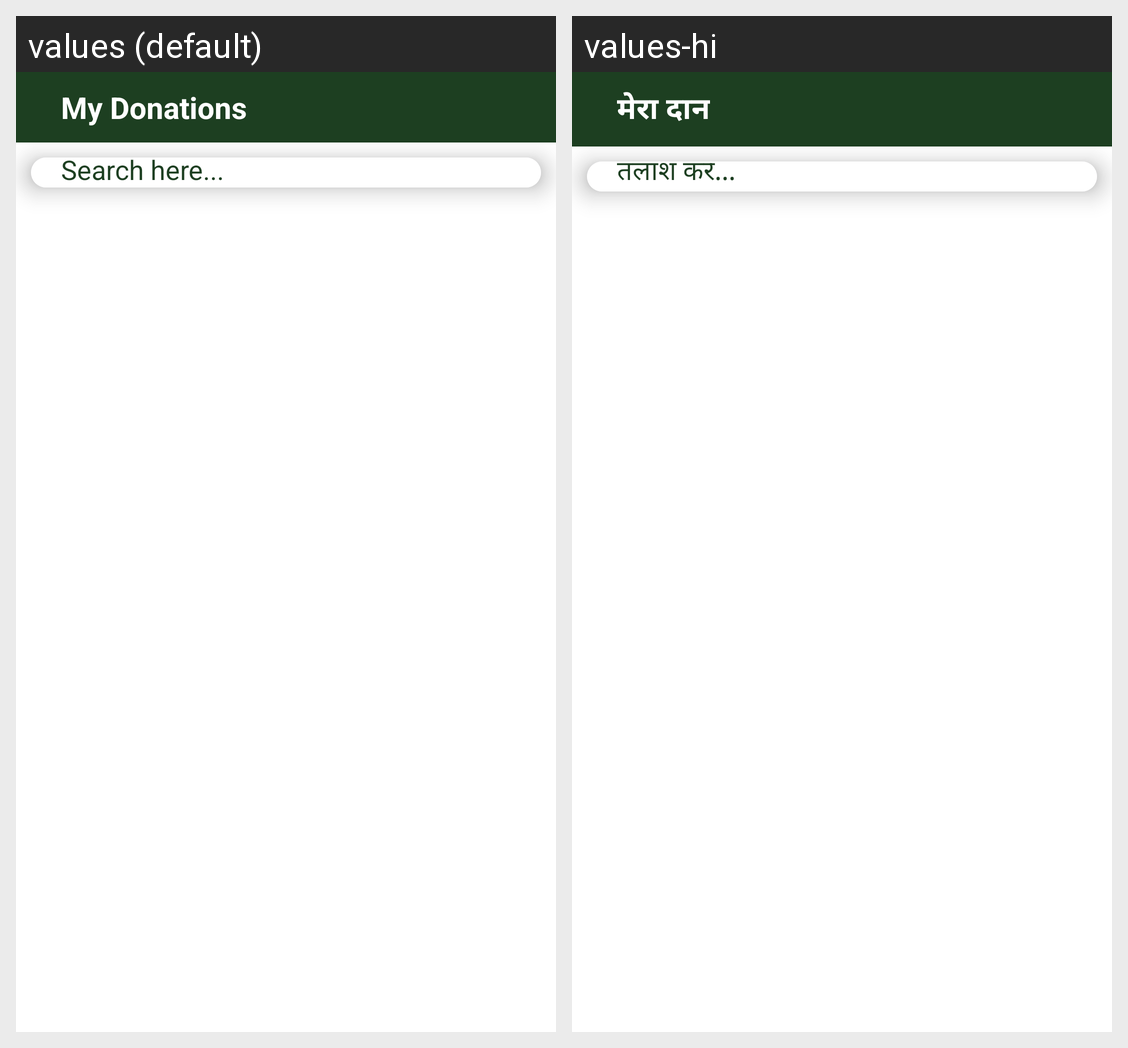

For this localized Android screen grid, give each drawn string resource with its value in every locale shown.
Android screen res/layout/activity_my_donations.xml rendered under 2 locales, left to right: values (default), values-hi. Device: Nexus 5 (rendered at 1080×1920; each locale shown at half size, 540×960, under a caption strip naming it); theme Theme.DigitalKrishiMitraa.
Strings drawn on this screen, with the default value and each locale's value (text and hints the layout hard-codes, and strings that could not be matched under every locale, appear in the picture but are not listed):

MyDonations
  values: My Donations
  values-hi: मेरा दान

search
  values: Search here...
  values-hi: तलाश करे...
